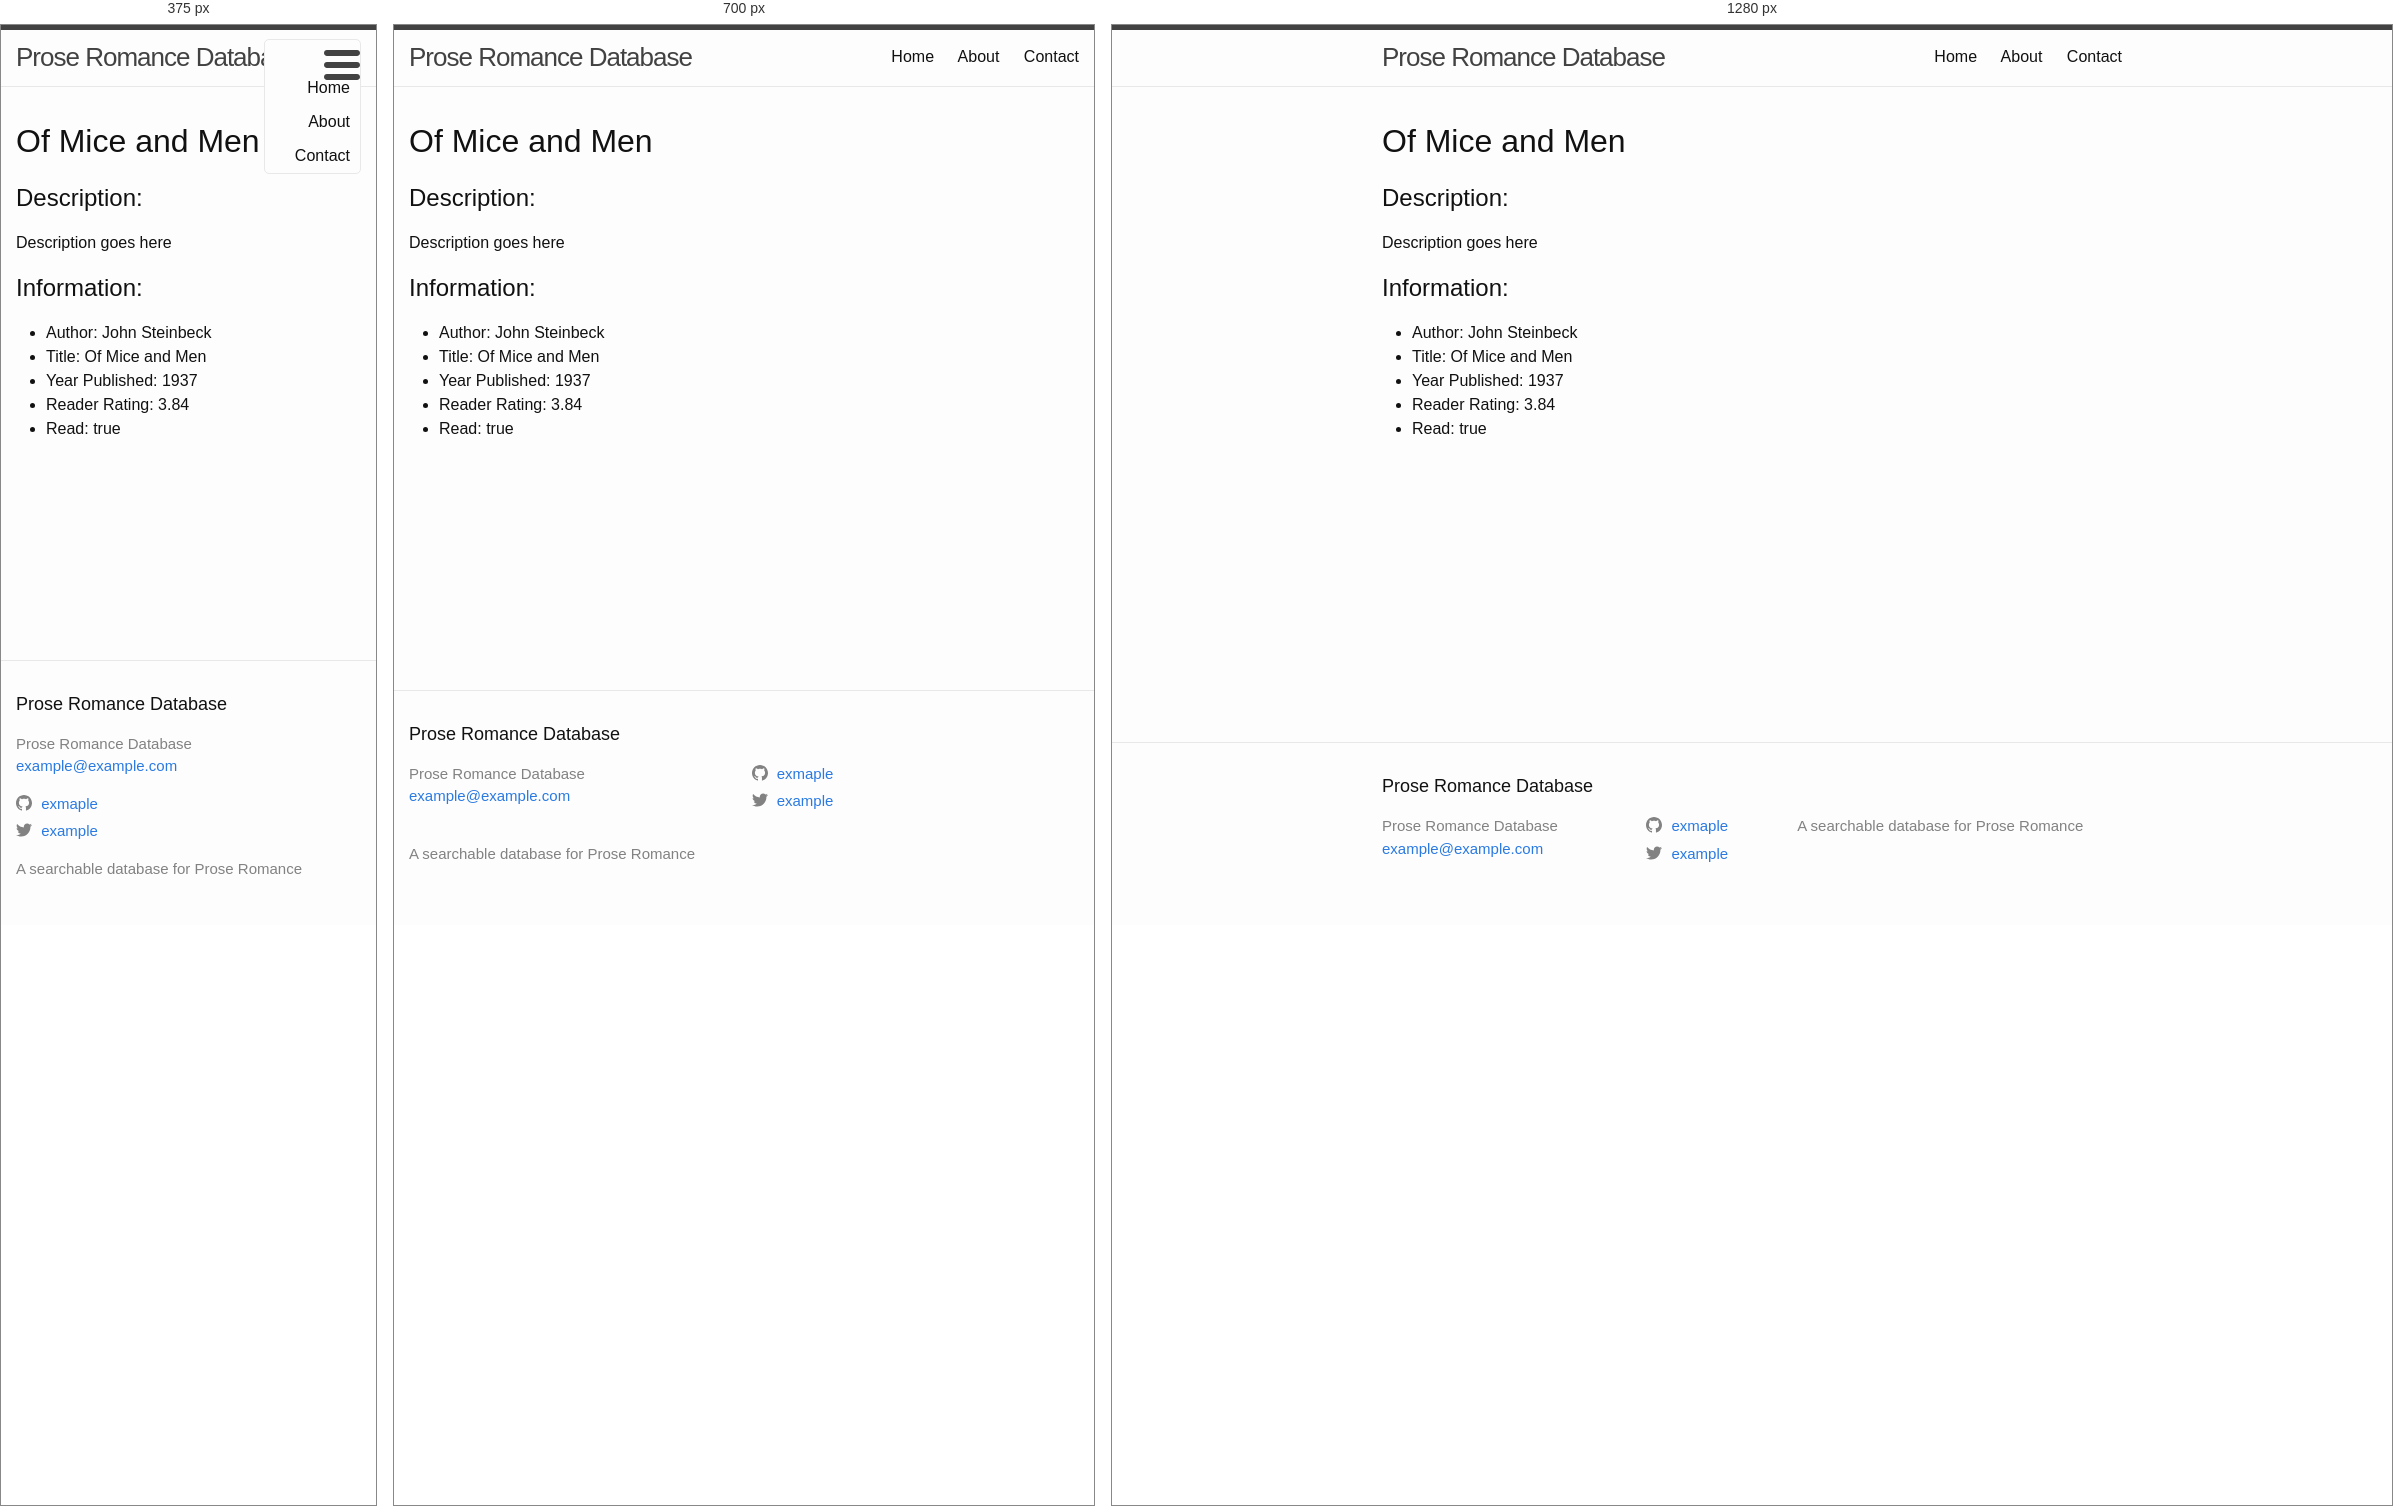
Rendered at 375 px, 700 px and 1280 px, left to right.

<!-- file: of-mice-and-men.html -->
<!DOCTYPE html>
<html>

    <head>
  <meta charset="utf-8">
  <meta http-equiv="X-UA-Compatible" content="IE=edge">
  <meta name="viewport" content="width=device-width, initial-scale=1"><!-- Begin Jekyll SEO tag v2.8.0 -->
<title>Of Mice and Men | Prose Romance Database</title>
<meta name="generator" content="Jekyll v3.10.0" />
<meta property="og:title" content="Of Mice and Men" />
<meta name="author" content="John Steinbeck" />
<meta property="og:locale" content="en_US" />
<meta name="description" content="A searchable database for Prose Romance" />
<meta property="og:description" content="A searchable database for Prose Romance" />
<link rel="canonical" href="/all-books/of-mice-and-men.html" />
<meta property="og:url" content="/all-books/of-mice-and-men.html" />
<meta property="og:site_name" content="Prose Romance Database" />
<meta property="og:type" content="website" />
<meta name="twitter:card" content="summary" />
<meta property="twitter:title" content="Of Mice and Men" />
<script type="application/ld+json">
{"@context":"https://schema.org","@type":"WebPage","author":{"@type":"Person","name":"John Steinbeck"},"description":"A searchable database for Prose Romance","headline":"Of Mice and Men","url":"/all-books/of-mice-and-men.html"}</script>
<!-- End Jekyll SEO tag -->
<link rel="stylesheet" href="/assets/main.css"><link type="application/atom+xml" rel="alternate" href="/feed.xml" title="Prose Romance Database" /></head>


  <body>

    <header class="site-header">

  <div class="wrapper">

    <a class="site-title" href="/">Prose Romance Database</a>

    <nav class="site-nav">
      <a href="#" class="menu-icon">
        <svg viewBox="0 0 18 15">
          <path fill="#424242" d="M18,1.484c0,0.82-0.665,1.484-1.484,1.484H1.484C0.665,2.969,0,2.304,0,1.484l0,0C0,0.665,0.665,0,1.484,0 h15.031C17.335,0,18,0.665,18,1.484L18,1.484z"/>
          <path fill="#424242" d="M18,7.516C18,8.335,17.335,9,16.516,9H1.484C0.665,9,0,8.335,0,7.516l0,0c0-0.82,0.665-1.484,1.484-1.484 h15.031C17.335,6.031,18,6.696,18,7.516L18,7.516z"/>
          <path fill="#424242" d="M18,13.516C18,14.335,17.335,15,16.516,15H1.484C0.665,15,0,14.335,0,13.516l0,0 c0-0.82,0.665-1.484,1.484-1.484h15.031C17.335,12.031,18,12.696,18,13.516L18,13.516z"/>
        </svg>
      </a>

      <div class="trigger">
        <a class="page-link" href="/">Home</a>
        <a class="page-link" href="/about">About</a>
        <a class="page-link" href="/contact">Contact</a>
      </div>
    </nav>

  </div>

</header>


    <div class="page-content">
      <div class="wrapper">
        <h1>Of Mice and Men</h1>

<h2>Description:</h2>
<p>Description goes here</p>


<h2>Information:</h2>
<ul>
    <li>Author: John Steinbeck</li>
    <li>Title: Of Mice and Men</li>
    <li>Year Published: 1937</li>
    <li>Reader Rating: 3.84</li>
    <li>Read: true</li>
</ul>


      </div>
    </div>

    <footer class="site-footer h-card">
  <data class="u-url" href="/"></data>

  <div class="wrapper">

    <h2 class="footer-heading">Prose Romance Database</h2>

    <div class="footer-col-wrapper">
      <div class="footer-col footer-col-1">
        <ul class="contact-list">
          <li class="p-name">Prose Romance Database</li><li><a class="u-email" href="mailto:example@example.com">example@example.com</a></li></ul>
      </div>

      <div class="footer-col footer-col-2"><ul class="social-media-list"><li><a href="https://github.com/exmaple"><svg class="svg-icon"><use xlink:href="/assets/minima-social-icons.svg#github"></use></svg> <span class="username">exmaple</span></a></li><li><a href="https://www.twitter.com/example"><svg class="svg-icon"><use xlink:href="/assets/minima-social-icons.svg#twitter"></use></svg> <span class="username">example</span></a></li></ul>
</div>

      <div class="footer-col footer-col-3">
        <p>A searchable database for Prose Romance</p>
      </div>
    </div>

  </div>

</footer>


    

  </body>
  

</html>

/* @media block from main.css */
@media screen and (max-width: 800px) { .wrapper { max-width: -webkit-calc(800px - (30px)); max-width: calc(800px - (30px)); padding-right: 15px; padding-left: 15px; } }

/* @media block from main.css */
@media screen and (max-width: 600px) { .site-nav { position: absolute; top: 9px; right: 15px; background-color: #fdfdfd; border: 1px solid #e8e8e8; border-radius: 5px; text-align: right; }
  .site-nav label[for="nav-trigger"] { display: block; float: right; width: 36px; height: 36px; z-index: 2; cursor: pointer; }
  .site-nav .menu-icon { display: block; float: right; width: 36px; height: 26px; line-height: 0; padding-top: 10px; text-align: center; }
  .site-nav .menu-icon > svg { fill: #424242; }
  .site-nav input ~ .trigger { clear: both; display: none; }
  .site-nav input:checked ~ .trigger { display: block; padding-bottom: 5px; }
  .site-nav .page-link { display: block; padding: 5px 10px; margin-left: 20px; }
  .site-nav .page-link:not(:last-child) { margin-right: 0; } }

/* @media block from main.css */
@media screen and (max-width: 800px) { .footer-col-1, .footer-col-2 { width: -webkit-calc(50% - (30px / 2)); width: calc(50% - (30px / 2)); }
  .footer-col-3 { width: -webkit-calc(100% - (30px / 2)); width: calc(100% - (30px / 2)); } }

/* @media block from main.css */
@media screen and (max-width: 600px) { .footer-col { float: none; width: -webkit-calc(100% - (30px / 2)); width: calc(100% - (30px / 2)); } }

/* @media block from main.css */
@media screen and (max-width: 800px) { .post-title { font-size: 36px; } }

/* @media block from main.css */
@media screen and (max-width: 800px) { .post-content h2 { font-size: 28px; } }

/* @media block from main.css */
@media screen and (max-width: 800px) { .post-content h3 { font-size: 22px; } }

/* @media block from main.css */
@media screen and (max-width: 800px) { .post-content h4 { font-size: 18px; } }